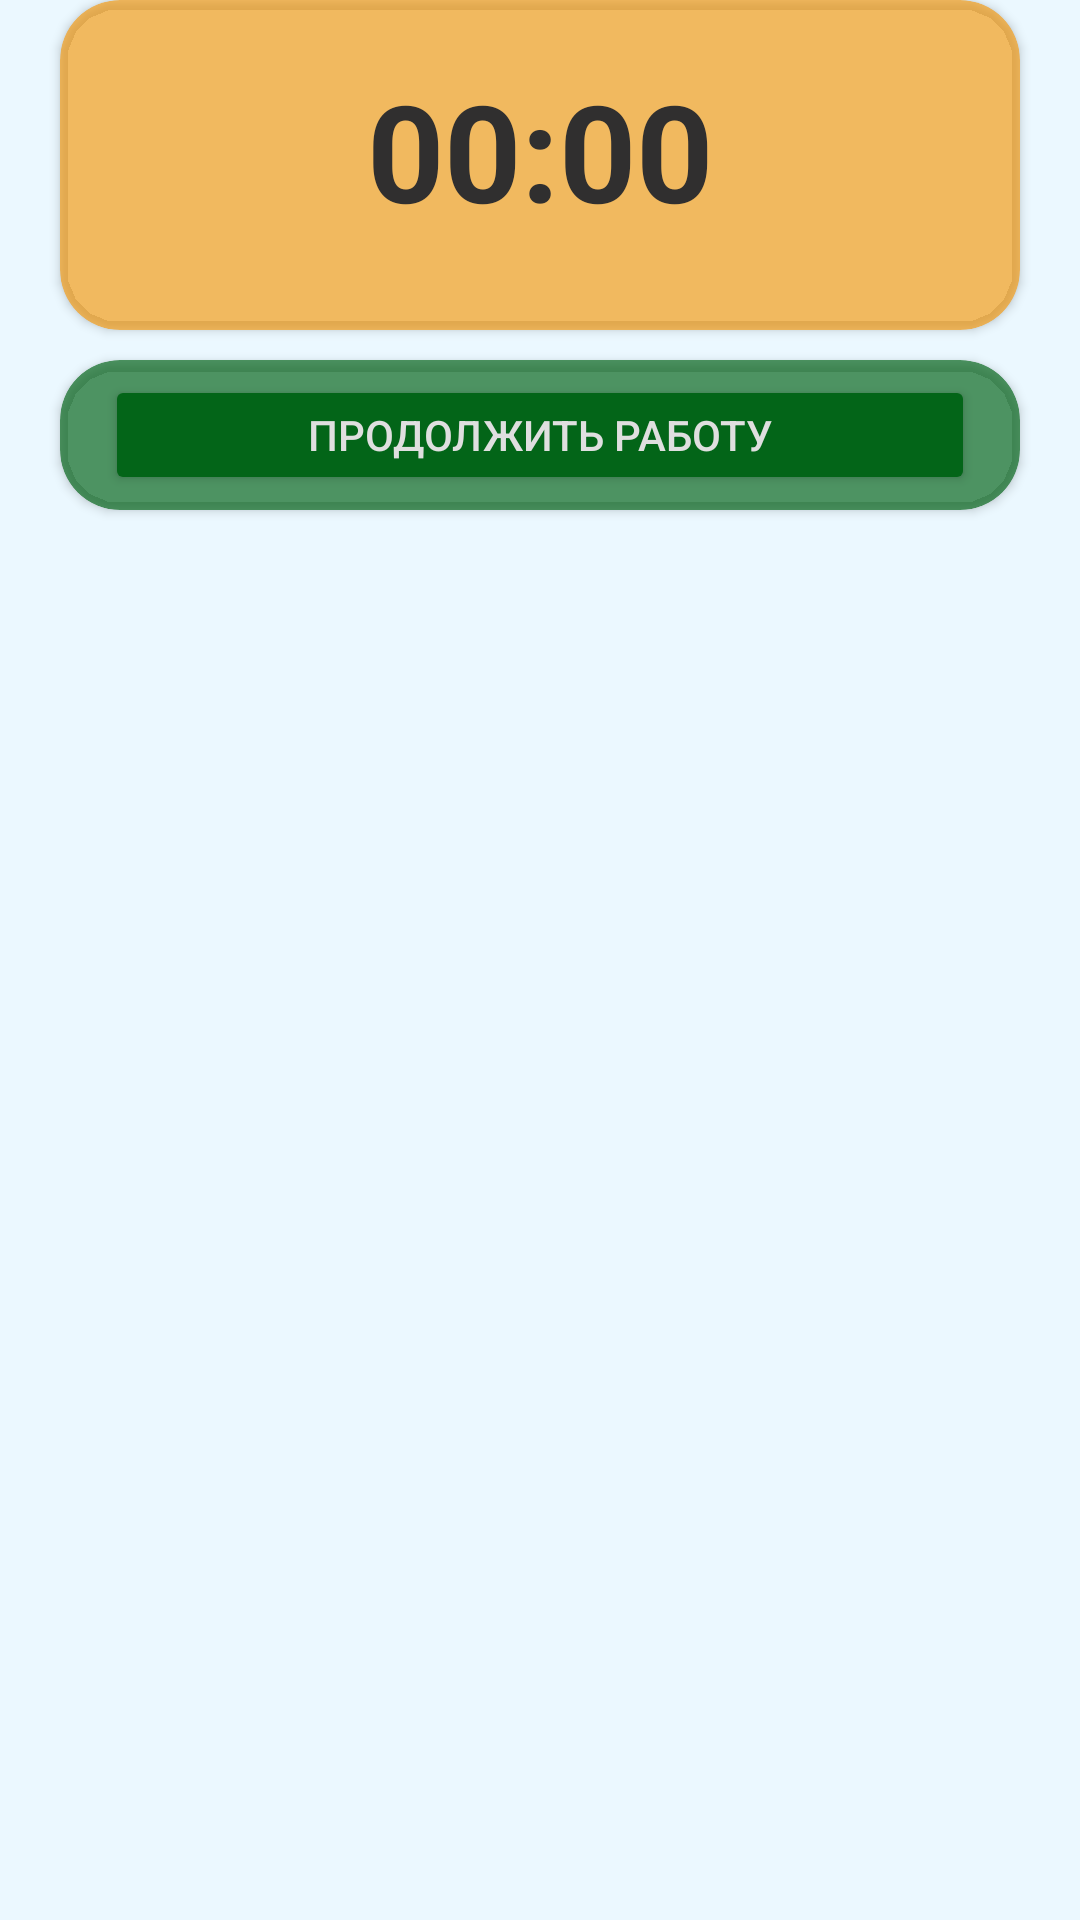

Produce the Android XML layout that renders to this screen, including the resource entries it uses.
<!-- AndroidManifest.xml: application theme Theme.MDFactory -->
<!-- res/layout/fragment_break_dialog.xml -->
<?xml version="1.0" encoding="utf-8"?>
<androidx.constraintlayout.widget.ConstraintLayout xmlns:android="http://schemas.android.com/apk/res/android"
    android:layout_width="match_parent"
    android:layout_height="match_parent"
    xmlns:app="http://schemas.android.com/apk/res-auto">

    <androidx.cardview.widget.CardView
        android:id="@+id/CV_break_timer"
        android:layout_width="match_parent"
        android:layout_height="wrap_content"
        android:layout_marginEnd="20dp"
        app:cardCornerRadius="20dp"
        android:layout_marginStart="20dp"
        app:layout_constraintTop_toTopOf="parent"
        app:cardBackgroundColor="#9FFA9805"
        android:layout_gravity="center">

        <LinearLayout
            android:layout_width="match_parent"
            android:layout_marginStart="20dp"
            android:layout_marginEnd="20dp"
            android:layout_height="100dp"
            android:layout_marginBottom="10dp"
            android:orientation="vertical">
            <Chronometer
                android:id="@+id/chronometer"
                android:countDown="false"
                android:textSize="45dp"
                android:textStyle="bold"
                android:textColor="#302F2F"
                android:gravity="center"
                android:layout_width="match_parent"
                android:layout_height="match_parent" />






        </LinearLayout>
    </androidx.cardview.widget.CardView>

    <androidx.cardview.widget.CardView
        android:layout_marginTop="10dp"
        android:layout_width="match_parent"
        android:layout_height="50dp"
        app:cardCornerRadius="20dp"
        app:layout_constraintTop_toBottomOf="@+id/CV_break_timer"
        android:layout_marginRight="20dp"
        android:layout_marginLeft="20dp"
        app:cardBackgroundColor="#A9036518">
        <Button
            android:id="@+id/BTN_continue"
            android:layout_width="match_parent"
            android:layout_height="match_parent"
            android:layout_marginLeft="15dp"
            android:layout_marginRight="15dp"
            android:layout_marginTop="5dp"
            android:layout_marginBottom="5dp"
            android:backgroundTint="#036518"
            android:text="продолжить работу"
            android:textColor="#DFDFDF"/>

    </androidx.cardview.widget.CardView>

</androidx.constraintlayout.widget.ConstraintLayout>
<!-- resources referenced by this layout -->
<resources>
  <style name="Theme.MDFactory" parent="Theme.MaterialComponents.Light.DarkActionBar">
          
          <item name="colorPrimary">@color/main_blue</item>
          <item name="colorPrimaryVariant">@color/dark_blue</item>
          <item name="colorOnPrimary">@color/white</item>
          
          <item name="colorSecondary">@color/font_blue</item>
          <item name="colorSecondaryVariant">@color/black</item>
          <item name="colorOnSecondary">@color/background_light_blue</item>
          
          <item name="android:statusBarColor" tools:targetApi="l">?attr/colorPrimaryVariant</item>
          <item name="android:navigationBarColor" tools:targetApi="l">?attr/colorPrimary</item>
          <item name="android:windowBackground" tools:targetApi="l">?attr/colorOnSecondary</item>
          <item name="android:actionBarStyle" tools:targetApi="l">@style/MyActionBar</item>
  
          
      </style>
  <color name="main_blue">#337EEE</color>
  <color name="dark_blue">#15337E</color>
  <color name="white">#FFFFFFFF</color>
  <color name="font_blue">#0F3C71</color>
  <color name="black">#FF000000</color>
  <color name="background_light_blue">#EBF8FF</color>
  <style name="MyActionBar" parent="@android:style/Widget.Holo.Light.ActionBar">
          <item name="android:background">?attr/colorPrimary</item>
          <item name="android:textColor">@color/white</item>
      </style>
</resources>
